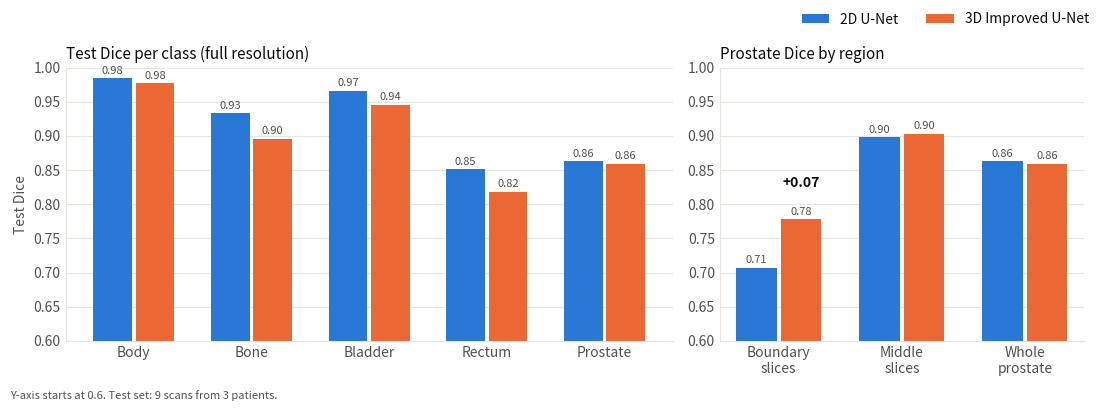
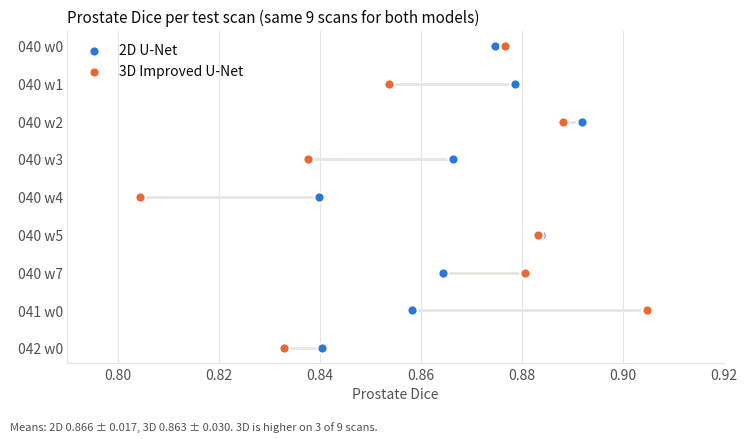
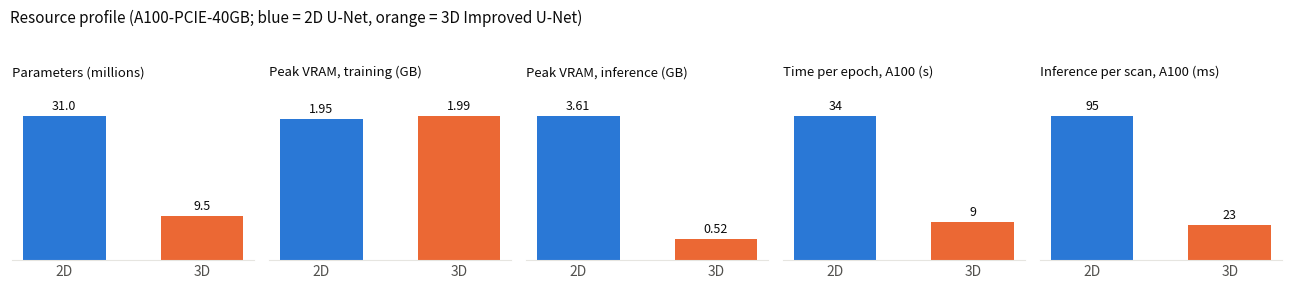

Generate these figures, in order, with matplotlib:
"""
make_result_charts.py - Draws the summary charts used in the README from the
measured results (results/*.json values, copied here so the script runs anywhere).
Run: python make_result_charts.py   -> saves PNGs into images/
"""
import os

import matplotlib
matplotlib.use("Agg")
import matplotlib.pyplot as plt
import numpy as np

C2D, C3D = "#2a78d6", "#eb6834"          # 2D U-Net = blue, 3D Improved U-Net = orange
INK, INK2, GRID, BG = "#0b0b0b", "#52514e", "#e6e5e0", "#ffffff"
OUT = "images"
os.makedirs(OUT, exist_ok=True)
plt.rcParams.update({"font.size": 10, "axes.edgecolor": GRID, "axes.labelcolor": INK2,
                     "xtick.color": INK2, "ytick.color": INK2, "text.color": INK,
                     "axes.spines.top": False, "axes.spines.right": False,
                     "figure.facecolor": BG, "axes.facecolor": BG})


def style(ax):
    ax.grid(axis="y", color=GRID, linewidth=0.8)
    ax.set_axisbelow(True)
    ax.tick_params(length=0)


def grouped(ax, labels, a, b, ylim, fmt="{:.2f}", ylabel=""):
    x = np.arange(len(labels)); w = 0.36
    for off, vals, col, name in ((-w / 2, a, C2D, "2D U-Net"), (w / 2, b, C3D, "3D Improved U-Net")):
        bars = ax.bar(x + off, vals, w - 0.03, color=col, label=name)
        for r, v in zip(bars, vals):
            ax.text(r.get_x() + r.get_width() / 2, v + (ylim[1] - ylim[0]) * 0.01, fmt.format(v),
                    ha="center", va="bottom", fontsize=8, color=INK2)
    ax.set_xticks(x, labels); ax.set_ylim(*ylim); ax.set_ylabel(ylabel); style(ax)


# ---- 1. Dice comparison: per class, and prostate by region ----
fig, (a1, a2) = plt.subplots(1, 2, figsize=(11, 4), gridspec_kw={"width_ratios": [5, 3]})
grouped(a1, ["Body", "Bone", "Bladder", "Rectum", "Prostate"],
        [0.984, 0.933, 0.966, 0.851, 0.863], [0.977, 0.896, 0.945, 0.818, 0.859], (0.6, 1.0), ylabel="Test Dice")
a1.set_title("Test Dice per class (full resolution)", loc="left", fontsize=11)
grouped(a2, ["Boundary\nslices", "Middle\nslices", "Whole\nprostate"],
        [0.707, 0.898, 0.863], [0.778, 0.903, 0.859], (0.6, 1.0))
a2.set_title("Prostate Dice by region", loc="left", fontsize=11)
a2.annotate("+0.07", xy=(0.18, 0.825), ha="center", fontsize=10, color=INK, weight="bold")
fig.legend(*a1.get_legend_handles_labels(), frameon=False, loc="upper right", ncol=2)
fig.text(0.01, 0.01, "Y-axis starts at 0.6. Test set: 9 scans from 3 patients.", fontsize=8, color=INK2)
plt.tight_layout(rect=(0, 0.03, 1, 0.93)); plt.savefig(f"{OUT}/dice_comparison.png", dpi=150); plt.close()

# ---- 2. Per-scan paired comparison (dumbbell) ----
scans = ["040 w0", "040 w1", "040 w2", "040 w3", "040 w4", "040 w5", "040 w7", "041 w0", "042 w0"]
d2 = [0.8746, 0.8786, 0.8918, 0.8663, 0.8398, 0.8837, 0.8644, 0.8582, 0.8404]
d3 = [0.8767, 0.8537, 0.8882, 0.8377, 0.8044, 0.8832, 0.8806, 0.9048, 0.8329]
fig, ax = plt.subplots(figsize=(7.5, 4.4))
y = np.arange(len(scans))[::-1]
for yi, a, b in zip(y, d2, d3):
    ax.plot([a, b], [yi, yi], color=GRID, linewidth=2, zorder=1)
ax.scatter(d2, y, s=55, color=C2D, label="2D U-Net", zorder=3, edgecolor=BG, linewidth=1.5)
ax.scatter(d3, y, s=55, color=C3D, label="3D Improved U-Net", zorder=3, edgecolor=BG, linewidth=1.5)
ax.set_yticks(y, scans); ax.set_xlabel("Prostate Dice")
ax.set_xlim(0.79, 0.92); ax.grid(axis="x", color=GRID, linewidth=0.8); ax.set_axisbelow(True); ax.tick_params(length=0)
ax.set_title("Prostate Dice per test scan (same 9 scans for both models)", loc="left", fontsize=11)
ax.legend(frameon=False, loc="upper left")
fig.text(0.01, 0.01, "Means: 2D 0.866 ± 0.017, 3D 0.863 ± 0.030. 3D is higher on 3 of 9 scans.", fontsize=8, color=INK2)
plt.tight_layout(rect=(0, 0.04, 1, 1)); plt.savefig(f"{OUT}/per_scan_dice.png", dpi=150); plt.close()

# ---- 3. Resource comparison (small multiples, one measure per panel, no dual axes) ----
panels = [("Parameters (millions)", [31.0, 9.5], "{:.1f}"),
          ("Peak VRAM, training (GB)", [1.95, 1.99], "{:.2f}"),
          ("Peak VRAM, inference (GB)", [3.61, 0.52], "{:.2f}"),
          ("Time per epoch, A100 (s)", [34, 9], "{:.0f}"),
          ("Inference per scan, A100 (ms)", [95, 23], "{:.0f}")]
fig, axes = plt.subplots(1, 5, figsize=(13, 2.9))
for ax, (title, vals, fmt) in zip(axes, panels):
    bars = ax.bar([0, 1], vals, 0.6, color=[C2D, C3D])
    top = max(vals) * 1.22
    for r, v in zip(bars, vals):
        ax.text(r.get_x() + r.get_width() / 2, v + top * 0.02, fmt.format(v), ha="center", va="bottom", fontsize=9, color=INK)
    ax.set_xticks([0, 1], ["2D", "3D"]); ax.set_ylim(0, top); ax.set_yticks([])
    ax.spines["left"].set_visible(False); ax.tick_params(length=0)
    ax.set_title(title, fontsize=9.5, loc="left")
fig.suptitle("Resource profile (A100-PCIE-40GB; blue = 2D U-Net, orange = 3D Improved U-Net)", x=0.01, ha="left", fontsize=11)
plt.tight_layout(rect=(0, 0, 1, 0.95)); plt.savefig(f"{OUT}/resource_comparison.png", dpi=150); plt.close()
print("Saved dice_comparison.png, per_scan_dice.png, resource_comparison.png")
